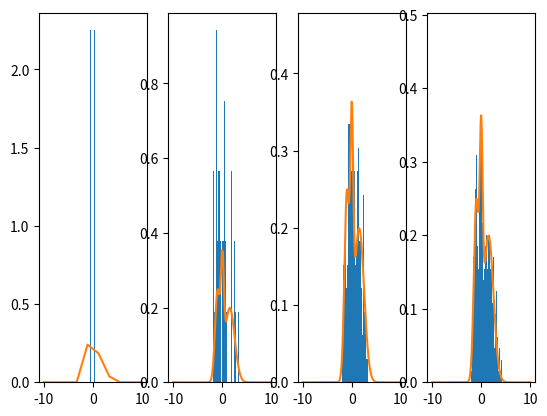

Here is the Python script that generated this plot:
import numpy as np
import matplotlib.pyplot as plt


def normal(x: np.ndarray, sigma: float, mu: float) -> np.ndarray:
    # Part 1.1
    return (1/(sigma * np.sqrt(2 * np.pi))) * np.exp(-((x - mu)**2)/(2 * sigma**2))

#print(normal(0, 1, 0))
#print(normal(3, 1, 5))
#print(normal(np.array([-1,0,1]), 1, 0))

def plot_normal(sigma: float, mu:float, x_start: float, x_end: float):
    # Part 1.2
    x_range = np.linspace(x_start, x_end, 500)
    plt.plot(x_range, normal(x_range, sigma, mu))

#plot_normal(0.5, 0, -2, 2)

def _plot_three_normals():
    # Part 1.2
    # plot three normal distributions with different parameters on the same figure
    # use the function plot_normal
    fig = plt.figure()
    sigma = [0.5, 1.5, 0.25]
    mu = [0, -0.5, 1.5]
    x_start = -5
    x_end = 5
    for i in range(len(sigma)):
        fig = plot_normal(sigma[i], mu[i], x_start, x_end)
    return fig


def normal_mixture(x: np.ndarray, sigmas: list, mus: list, weights: list):
    # Part 2.1
    p = np.zeros(len(x))
    for i in zip(sigmas, mus, weights):
        p += normal(x, i[0], i[1]) * i[2]
    return p


def _compare_components_and_mixture():
    #mynd = _plot_three_normals()
    NN = normal_mixture(np.linspace(-5, 5, 500), [0.5, 1.5, 0.25],[0, -0.5, 1.5], [1/3, 1/3, 1/3])
    plt.plot(np.linspace(-5, 5, 500), NN)
    return 0

def sample_gaussian_mixture(sigmas: list, mus: list, weights: list, n_samples: int = 500):
    # Part 3.1
    throw = np.random.multinomial(n_samples, weights)
    samples = []
    # sample from each gaussian
    for i in range(len(sigmas)):
        for j in range(throw[i]):
            samples.append(np.random.normal(mus[i], sigmas[i]))
    # return the samples as a numpy array
    return np.array(samples)
    
    
    
    
def _plot_mixture_and_samples(n_samples=100):
    # Part 3.2  
    #n_samples = 100
    x = np.linspace(-10, 10, n_samples)
    NN = sample_gaussian_mixture([0.3, 0.5, 1.0], [0, -1, 1.5], [0.2, 0.3, 0.5], n_samples)
    #plt.plot(x, NN)
    plt.hist(NN, 100, density=True)
    ss = normal_mixture(x, [0.3, 0.5, 1.0], [0, -1, 1.5], [0.2, 0.3, 0.5])
    plt.plot(x, ss)

if __name__ == '__main__':
    # select your function to test here and do `python3 template.py`
    #_compare_components_and_mixture()
    #plt.savefig('1_2_1.png')
    # save figure as 2_2_1.png to the plots folder
    # [redacted]
    #plt.show()
    # save the figure to a file
    #print(normal_mixture(np.linspace(-5, 5, 5), [0.5, 0.25, 1], [0, 1, 1.5], [1/3, 1/3, 1/3]))
    #print(normal_mixture(np.linspace(-2, 2, 4), [0.5], [0], [1]))
    np.random.seed(0)
    #sample_gaussian_mixture([0.3, 0.5, 1.0], [0, -1, 1.5], [0.2, 0.3, 0.5], 10)
    plt.subplot(141)
    _plot_mixture_and_samples(10)
    plt.subplot(142)
    _plot_mixture_and_samples(100)
    plt.subplot(143)
    _plot_mixture_and_samples(500)
    plt.subplot(144)
    _plot_mixture_and_samples(1000)
    # [redacted]
    plt.show()
    